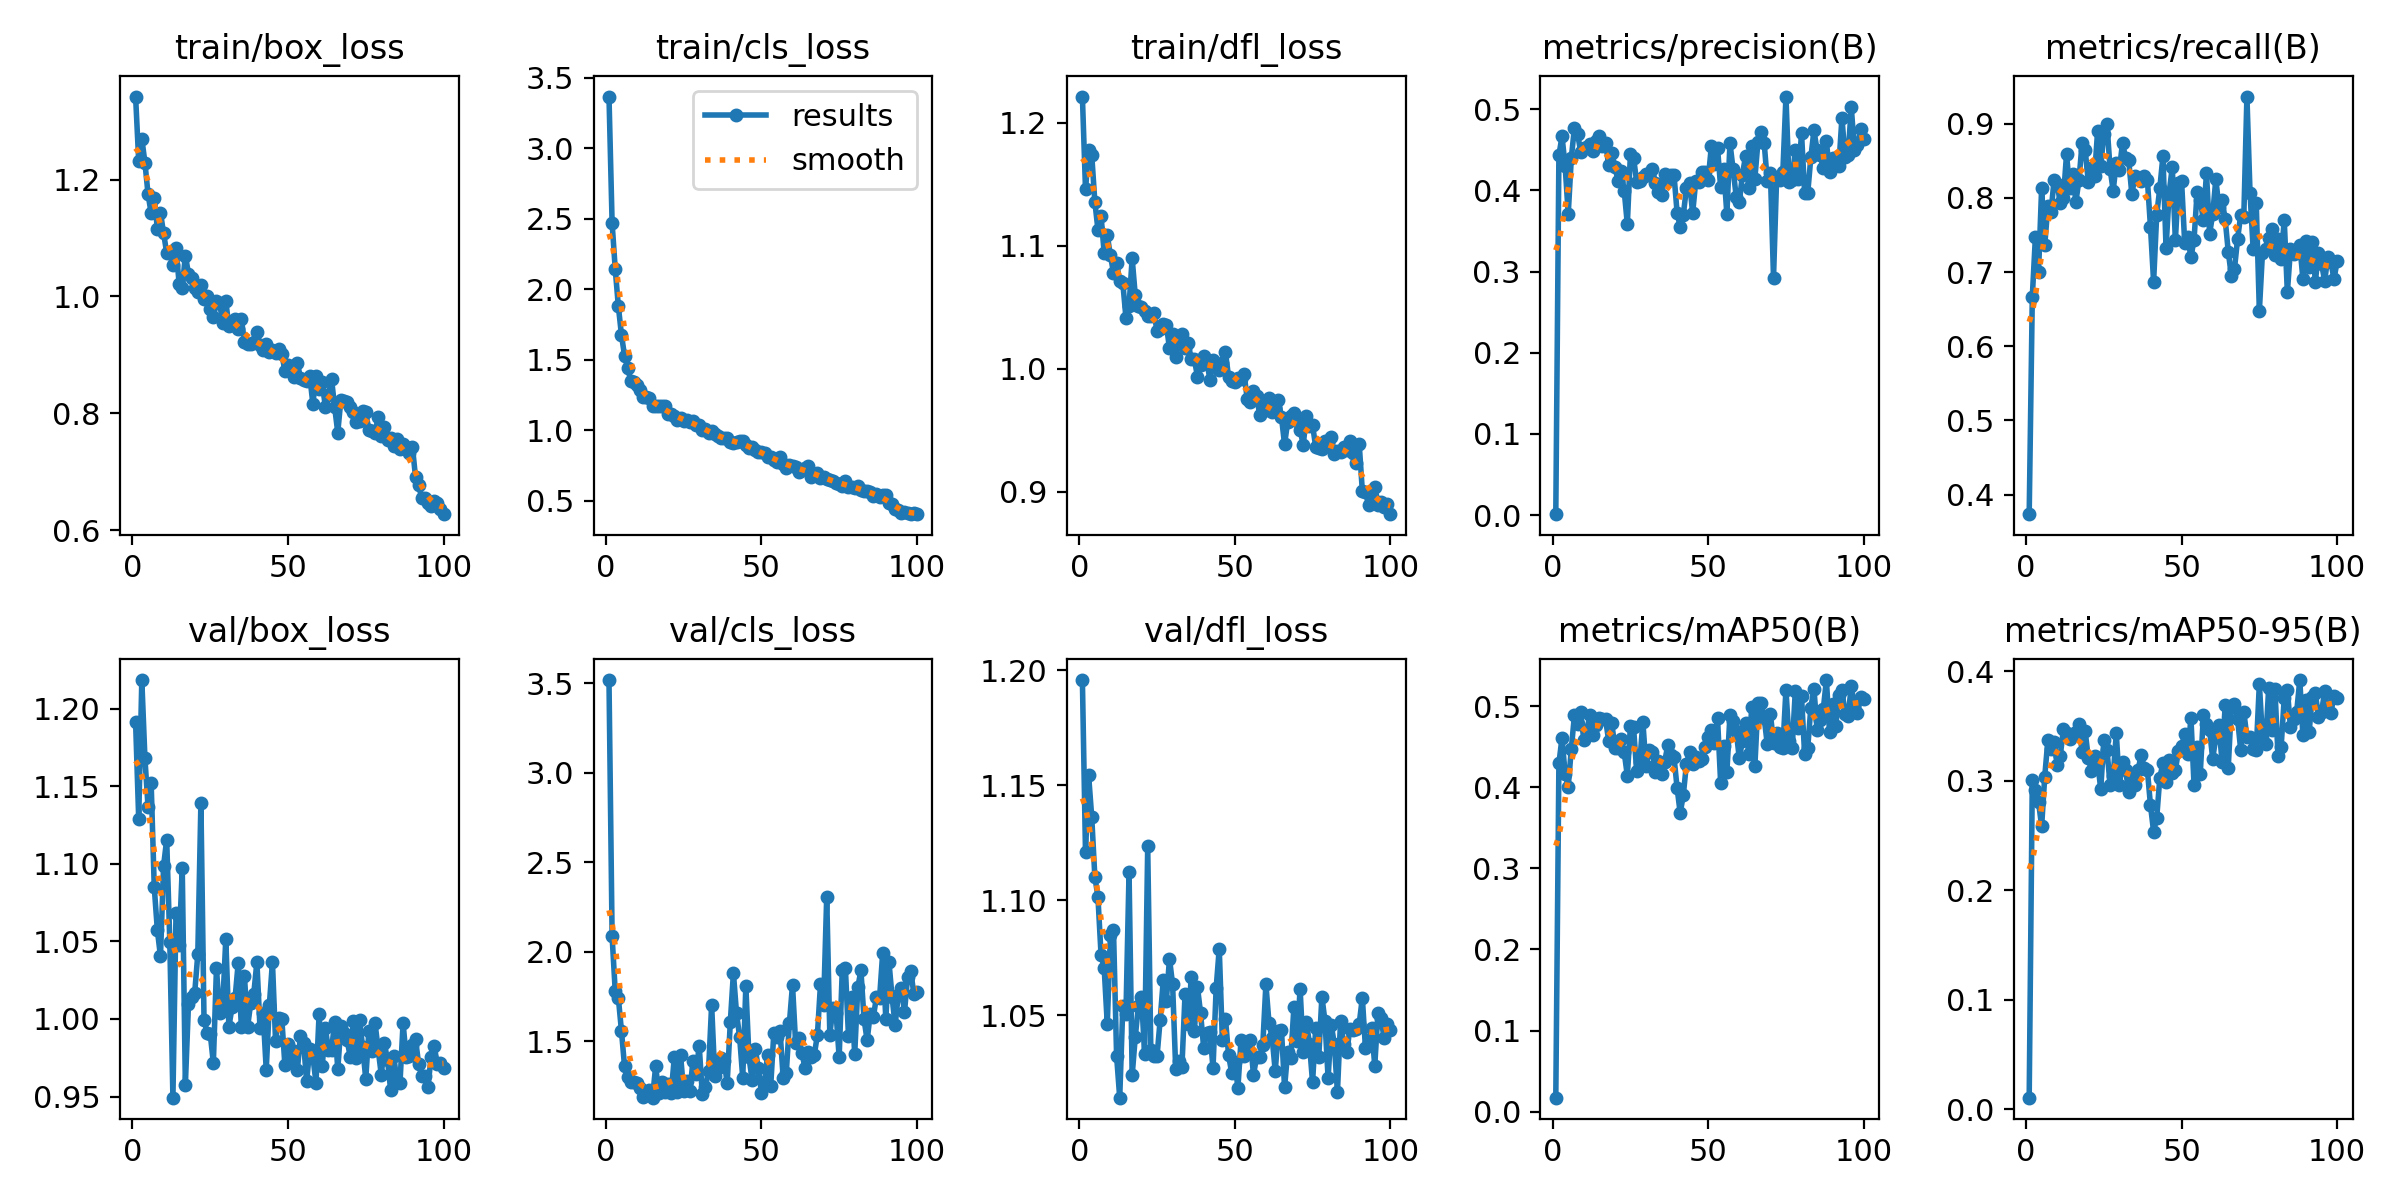

The file beside this chart, header and first rows:
epoch, time, train/box_loss, train/cls_loss, train/dfl_loss, metrics/precision(B), metrics/recall(B), metrics/mAP50(B), metrics/mAP50-95(B), val/box_loss, val/cls_loss, val/dfl_loss, lr/pg0, lr/pg1, lr/pg2
1, 10.21, 1.342, 3.366, 1.221, 0.00123, 0.3738, 0.01727, 0.01078, 1.191, 3.519, 1.196, 0.0005457, 0.0005457, 0.0005457
2, 19.16, 1.232, 2.47, 1.146, 0.4432, 0.6667, 0.4293, 0.3009, 1.129, 2.087, 1.121, 0.001091, 0.001091, 0.001091
3, 27.93, 1.27, 2.144, 1.178, 0.4666, 0.7476, 0.461, 0.2913, 1.218, 1.782, 1.154, 0.001624, 0.001624, 0.001624
4, 36.72, 1.229, 1.881, 1.174, 0.4304, 0.6995, 0.4161, 0.2808, 1.168, 1.745, 1.136, 0.001617, 0.001617, 0.001617
5, 45.32, 1.175, 1.677, 1.136, 0.371, 0.8134, 0.4006, 0.2583, 1.137, 1.56, 1.11, 0.001601, 0.001601, 0.001601
6, 53.91, 1.143, 1.528, 1.113, 0.4403, 0.7365, 0.4477, 0.3038, 1.152, 1.36, 1.101, 0.001584, 0.001584, 0.001584
7, 62.5, 1.169, 1.444, 1.124, 0.4773, 0.7887, 0.4888, 0.337, 1.085, 1.299, 1.076, 0.001568, 0.001568, 0.001568
8, 71.35, 1.116, 1.348, 1.094, 0.4699, 0.7804, 0.4778, 0.3294, 1.057, 1.275, 1.071, 0.001551, 0.001551, 0.001551
9, 80.21, 1.143, 1.342, 1.109, 0.4478, 0.8239, 0.4929, 0.3354, 1.04, 1.274, 1.046, 0.001535, 0.001535, 0.001535
10, 89.05, 1.108, 1.321, 1.092, 0.4521, 0.8187, 0.4584, 0.3144, 1.099, 1.269, 1.085, 0.001518, 0.001518, 0.001518
11, 98.13, 1.074, 1.284, 1.078, 0.4531, 0.7926, 0.4709, 0.3229, 1.116, 1.242, 1.087, 0.001502, 0.001502, 0.001502
12, 107.1, 1.074, 1.238, 1.086, 0.4568, 0.8002, 0.4893, 0.3471, 1.05, 1.188, 1.032, 0.001485, 0.001485, 0.001485
13, 116, 1.054, 1.235, 1.071, 0.4486, 0.8585, 0.4644, 0.3431, 0.9493, 1.21, 1.014, 0.001469, 0.001469, 0.001469
14, 124.8, 1.082, 1.228, 1.07, 0.461, 0.8135, 0.477, 0.3385, 1.068, 1.23, 1.054, 0.001452, 0.001452, 0.001452
15, 133.8, 1.022, 1.171, 1.042, 0.4673, 0.8316, 0.4858, 0.3417, 1.048, 1.185, 1.05, 0.001436, 0.001436, 0.001436
16, 142.9, 1.015, 1.174, 1.051, 0.4541, 0.7947, 0.4835, 0.3441, 1.097, 1.36, 1.112, 0.001419, 0.001419, 0.001419
17, 151.9, 1.07, 1.169, 1.09, 0.4583, 0.8236, 0.4838, 0.3517, 0.9577, 1.213, 1.024, 0.001403, 0.001403, 0.001403
18, 160.9, 1.039, 1.173, 1.06, 0.4309, 0.8739, 0.4572, 0.3264, 1.009, 1.27, 1.041, 0.001386, 0.001386, 0.001386
19, 169.9, 1.032, 1.17, 1.051, 0.4462, 0.8649, 0.479, 0.3451, 1.014, 1.214, 1.054, 0.00137, 0.00137, 0.00137
20, 178.9, 1.014, 1.114, 1.05, 0.4292, 0.8213, 0.4489, 0.3208, 1.017, 1.26, 1.058, 0.001353, 0.001353, 0.001353
21, 187.9, 1.007, 1.113, 1.047, 0.4121, 0.8402, 0.4483, 0.3093, 1.042, 1.212, 1.033, 0.001337, 0.001337, 0.001337
22, 196.9, 1.02, 1.102, 1.043, 0.4241, 0.8289, 0.4592, 0.3226, 1.139, 1.41, 1.123, 0.00132, 0.00132, 0.00132
23, 205.8, 0.9957, 1.074, 1.043, 0.3995, 0.8905, 0.4429, 0.3175, 0.9994, 1.219, 1.035, 0.001304, 0.001304, 0.001304
24, 214.7, 1.001, 1.088, 1.045, 0.3584, 0.8424, 0.4142, 0.2922, 0.9912, 1.426, 1.032, 0.001287, 0.001287, 0.001287
25, 223.6, 0.9781, 1.062, 1.031, 0.4452, 0.8858, 0.4754, 0.3373, 0.9904, 1.221, 1.032, 0.001271, 0.001271, 0.001271
26, 232.5, 0.965, 1.074, 1.032, 0.4405, 0.9, 0.4736, 0.3283, 0.9716, 1.277, 1.048, 0.001254, 0.001254, 0.001254
27, 241.4, 0.9916, 1.056, 1.036, 0.4107, 0.8396, 0.4201, 0.2965, 1.033, 1.22, 1.065, 0.001238, 0.001238, 0.001238
28, 250.8, 0.9896, 1.065, 1.036, 0.4121, 0.8097, 0.4305, 0.3042, 1.004, 1.391, 1.056, 0.001221, 0.001221, 0.001221
29, 260.1, 0.9552, 1.037, 1.017, 0.4166, 0.8471, 0.4804, 0.3433, 1.008, 1.319, 1.075, 0.001205, 0.001205, 0.001205
30, 269.3, 0.9918, 1.033, 1.028, 0.42, 0.8374, 0.4255, 0.2959, 1.052, 1.477, 1.063, 0.001188, 0.001188, 0.001188
31, 278.9, 0.949, 1.002, 1.01, 0.4184, 0.8743, 0.4454, 0.317, 0.9949, 1.203, 1.027, 0.001172, 0.001172, 0.001172
32, 287.9, 0.9586, 1.008, 1.024, 0.4263, 0.8535, 0.4439, 0.3099, 1.007, 1.247, 1.03, 0.001155, 0.001155, 0.001155
33, 297, 0.9619, 0.9767, 1.029, 0.4095, 0.8506, 0.4191, 0.2895, 1.014, 1.333, 1.027, 0.001139, 0.001139, 0.001139
34, 306, 0.945, 0.9913, 1.017, 0.3979, 0.8052, 0.4324, 0.3011, 1.036, 1.704, 1.059, 0.001122, 0.001122, 0.001122
35, 315, 0.9616, 0.9728, 1.021, 0.3938, 0.8288, 0.4162, 0.2962, 0.9951, 1.307, 1.046, 0.001106, 0.001106, 0.001106
36, 324, 0.922, 0.9565, 1.008, 0.4197, 0.8264, 0.4314, 0.3101, 1.028, 1.349, 1.067, 0.001089, 0.001089, 0.001089
37, 333, 0.9187, 0.9423, 1.008, 0.413, 0.8231, 0.4515, 0.323, 0.9947, 1.406, 1.043, 0.001073, 0.001073, 0.001073
38, 342, 0.918, 0.9431, 0.9938, 0.4191, 0.8301, 0.4398, 0.3117, 1.01, 1.389, 1.062, 0.001056, 0.001056, 0.001056
39, 351, 0.9224, 0.946, 1.003, 0.4194, 0.8244, 0.4373, 0.3097, 1.016, 1.267, 1.051, 0.00104, 0.00104, 0.00104
40, 359.9, 0.9393, 0.9122, 1.01, 0.3727, 0.7604, 0.3992, 0.2774, 1.037, 1.606, 1.036, 0.001023, 0.001023, 0.001023
41, 368.9, 0.9171, 0.9061, 1.006, 0.3548, 0.6867, 0.368, 0.2536, 0.994, 1.882, 1.042, 0.001007, 0.001007, 0.001007
42, 377.9, 0.9083, 0.9173, 0.9913, 0.37, 0.7775, 0.3906, 0.2661, 1.004, 1.658, 1.043, 0.0009904, 0.0009904, 0.0009904
43, 387, 0.9191, 0.9237, 1.007, 0.4026, 0.8132, 0.4285, 0.3028, 0.9673, 1.524, 1.027, 0.0009739, 0.0009739, 0.0009739
44, 395.9, 0.9051, 0.9234, 1.002, 0.4095, 0.8562, 0.4435, 0.3161, 1.009, 1.296, 1.062, 0.0009574, 0.0009574, 0.0009574
45, 404.8, 0.9085, 0.8958, 0.9993, 0.3721, 0.733, 0.4286, 0.2991, 1.037, 1.807, 1.079, 0.0009409, 0.0009409, 0.0009409
46, 413.8, 0.9038, 0.8715, 1.005, 0.4113, 0.8069, 0.4371, 0.3186, 0.9856, 1.414, 1.039, 0.0009244, 0.0009244, 0.0009244
47, 422.8, 0.9107, 0.8768, 1.013, 0.4099, 0.8412, 0.4324, 0.3071, 1, 1.283, 1.048, 0.0009078, 0.0009078, 0.0009078
48, 431.9, 0.9012, 0.856, 0.9934, 0.4226, 0.743, 0.4346, 0.3097, 1, 1.459, 1.033, 0.0008913, 0.0008913, 0.0008913
49, 440.9, 0.8731, 0.848, 0.9901, 0.4232, 0.8199, 0.45, 0.3275, 0.9704, 1.353, 1.025, 0.0008748, 0.0008748, 0.0008748
50, 449.9, 0.8831, 0.8449, 0.9892, 0.413, 0.8222, 0.4617, 0.3315, 0.9838, 1.213, 1.03, 0.0008583, 0.0008583, 0.0008583
51, 458.8, 0.8749, 0.836, 0.9928, 0.4541, 0.7388, 0.4706, 0.3422, 0.9725, 1.274, 1.018, 0.0008418, 0.0008418, 0.0008418
52, 467.8, 0.8623, 0.8097, 0.9917, 0.4323, 0.7467, 0.4541, 0.3246, 0.9795, 1.426, 1.039, 0.0008253, 0.0008253, 0.0008253
53, 476.7, 0.8867, 0.8112, 0.9955, 0.4522, 0.7197, 0.4849, 0.3573, 0.967, 1.252, 1.032, 0.0008088, 0.0008088, 0.0008088
54, 485.8, 0.8606, 0.7862, 0.9755, 0.4038, 0.7439, 0.4054, 0.2962, 0.9893, 1.549, 1.036, 0.0007923, 0.0007923, 0.0007923
55, 494.8, 0.8579, 0.7758, 0.9727, 0.4261, 0.8085, 0.4503, 0.331, 0.9845, 1.525, 1.039, 0.0007758, 0.0007758, 0.0007758
56, 503.8, 0.8554, 0.8068, 0.9821, 0.3706, 0.7965, 0.4182, 0.3063, 0.9599, 1.555, 1.024, 0.0007593, 0.0007593, 0.0007593
57, 512.7, 0.8635, 0.7615, 0.9784, 0.4582, 0.7702, 0.4892, 0.3599, 0.9809, 1.297, 1.032, 0.0007428, 0.0007428, 0.0007428
58, 521.8, 0.8161, 0.7315, 0.9629, 0.4261, 0.8334, 0.4822, 0.3519, 0.9756, 1.324, 1.032, 0.0007263, 0.0007263, 0.0007263
59, 530.8, 0.8631, 0.753, 0.9687, 0.3925, 0.7517, 0.4693, 0.346, 0.959, 1.602, 1.037, 0.0007098, 0.0007098, 0.0007098
60, 539.9, 0.8417, 0.7429, 0.9663, 0.3852, 0.778, 0.4355, 0.32, 1.003, 1.816, 1.064, 0.0006933, 0.0006933, 0.0006933
... 40 more rows
